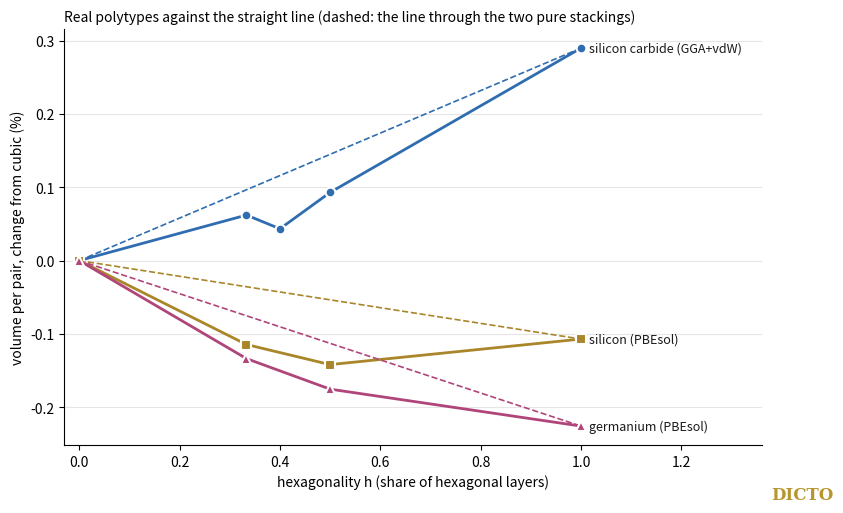

This chart was generated by the following Python code:
# Figure of #68: volume per pair relative to the cubic stacking (%) against the hexagonality, with the straight line through the
# two pure stackings (the Hexagonality Law's ideal form). SiC GGA(vdW) (Kawanishi and Mizoguchi), Si and Ge PBEsol (Keller et al.).
import numpy as np, os
import matplotlib; matplotlib.use('Agg')
import matplotlib.pyplot as plt
S = {'silicon carbide (GGA+vdW)': ('#2f6db0', 'o', {0: 7.542/3*3.079**2, 1/3: 15.113/6*3.077**2, .4: 37.800/15*3.076**2, .5: 10.085/4*3.076**2, 1: 5.059/2*3.074**2}),
     'silicon (PBEsol)': ('#a9862a', 's', {0: 40.152, 1/3: 40.106, .5: 40.095, 1: 40.109}),
     'germanium (PBEsol)': ('#b0457a', '^', {0: 45.596, 1/3: 45.535, .5: 45.516, 1: 45.493})}
fig, ax = plt.subplots(figsize=(9, 5.4), dpi=200)
for s in ('top', 'right'): ax.spines[s].set_visible(False)
ax.set_axisbelow(True); ax.grid(axis='y', color='#e5e5e5')
for name, (col, mk, d) in S.items():
    h = np.array(sorted(d)); v = np.array([d[k] for k in h]); y = 100 * (v / d[0] - 1)
    ax.plot([0, 1], [0, y[-1]], color=col, lw=1.2, ls='--')
    ax.plot(h, y, color=col, lw=2, marker=mk, ms=7, mec='white', mew=1.5, label=name)
    ax.annotate(name, (1, y[-1]), xytext=(6, 0), textcoords='offset points', va='center', fontsize=9, color='#1a1a1a')
ax.set_xlabel('hexagonality h (share of hexagonal layers)', fontsize=10); ax.set_ylabel('volume per pair, change from cubic (%)', fontsize=10)
ax.set_title('Real polytypes against the straight line (dashed: the line through the two pure stackings)', fontsize=10, loc='left')
ax.set_xlim(-0.03, 1.36)
fig.text(0.98, 0.01, 'DICTO', color='#b8962e', fontsize=12, ha='right', family='serif', weight='bold')
out = os.path.expanduser('~/kres-tmp/fig68'); os.makedirs(out, exist_ok=True)
fig.savefig(os.path.join(out, 'real-polytypes.png'), bbox_inches='tight', facecolor='white'); print('ok')
